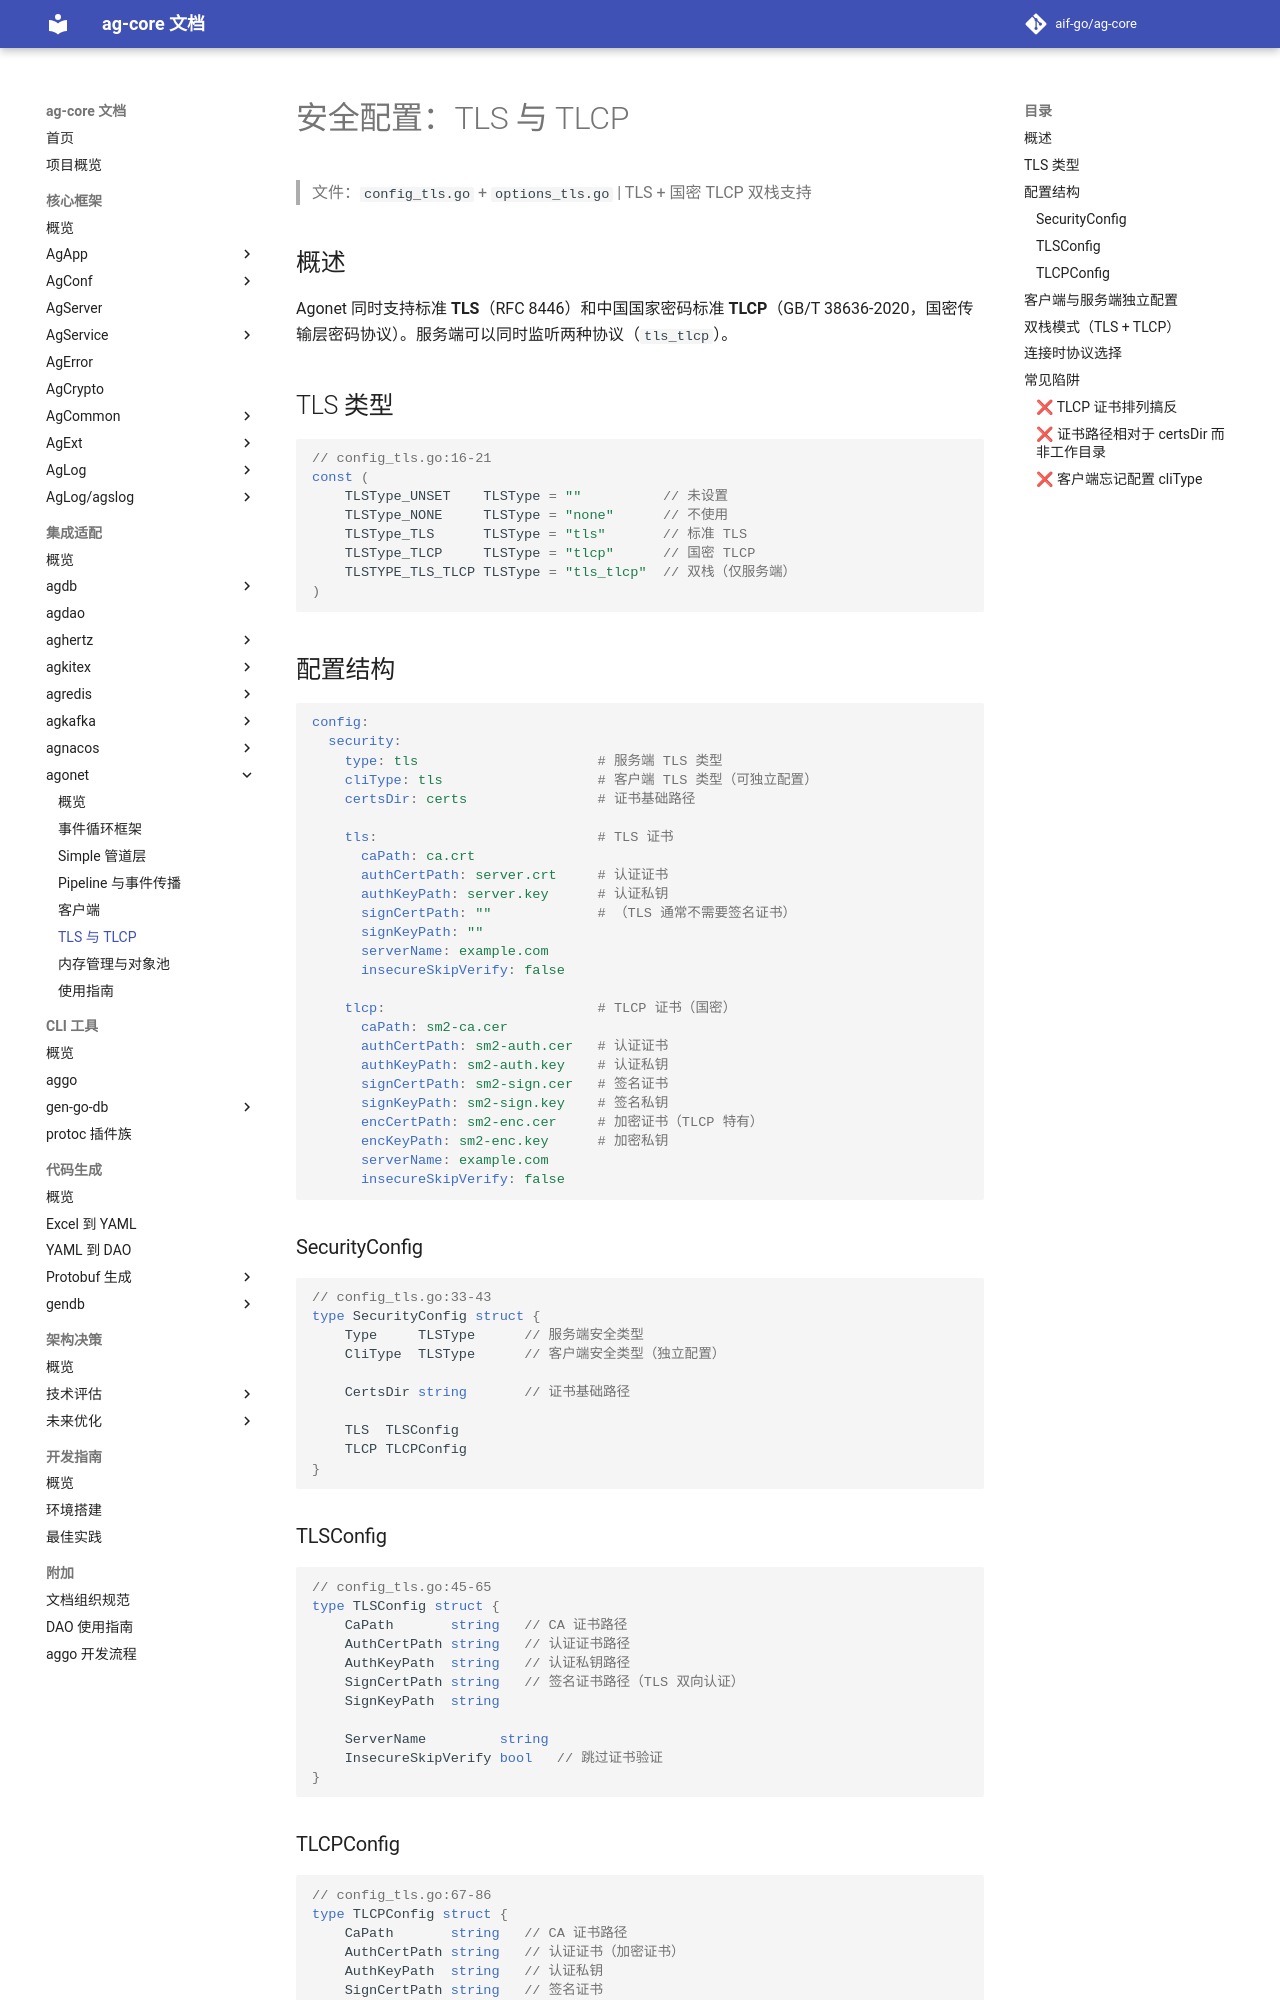

repository: aif-go/ag-core-docs · page: 集成适配/agonet/05-安全配置-TLS与TLCP/index.html · generator: mkdocs

---
tags:
  - ag-core
  - agonet
  - tls
  - tlcp
  - security
  - architecture
---

# 安全配置：TLS 与 TLCP

> 文件：`config_tls.go` + `options_tls.go` | TLS + 国密 TLCP 双栈支持

## 概述

Agonet 同时支持标准 **TLS**（RFC 8446）和中国国家密码标准 **TLCP**（GB/T 38636-2020，国密传输层密码协议）。服务端可以同时监听两种协议（`tls_tlcp`）。

## TLS 类型

```go
// config_tls.go:16-21
const (
    TLSType_UNSET    TLSType = ""          // 未设置
    TLSType_NONE     TLSType = "none"      // 不使用
    TLSType_TLS      TLSType = "tls"       // 标准 TLS
    TLSType_TLCP     TLSType = "tlcp"      // 国密 TLCP
    TLSTYPE_TLS_TLCP TLSType = "tls_tlcp"  // 双栈（仅服务端）
)
```

## 配置结构

```yaml
config:
  security:
    type: tls                      # 服务端 TLS 类型
    cliType: tls                   # 客户端 TLS 类型（可独立配置）
    certsDir: certs                # 证书基础路径

    tls:                           # TLS 证书
      caPath: ca.crt
      authCertPath: server.crt     # 认证证书
      authKeyPath: server.key      # 认证私钥
      signCertPath: ""             # （TLS 通常不需要签名证书）
      signKeyPath: ""
      serverName: example.com
      insecureSkipVerify: false

    tlcp:                          # TLCP 证书（国密）
      caPath: sm2-ca.cer
      authCertPath: sm2-auth.cer   # 认证证书
      authKeyPath: sm2-auth.key    # 认证私钥
      signCertPath: sm2-sign.cer   # 签名证书
      signKeyPath: sm2-sign.key    # 签名私钥
      encCertPath: sm2-enc.cer     # 加密证书（TLCP 特有）
      encKeyPath: sm2-enc.key      # 加密私钥
      serverName: example.com
      insecureSkipVerify: false
```

### SecurityConfig

```go
// config_tls.go:33-43
type SecurityConfig struct {
    Type     TLSType      // 服务端安全类型
    CliType  TLSType      // 客户端安全类型（独立配置）

    CertsDir string       // 证书基础路径

    TLS  TLSConfig
    TLCP TLCPConfig
}
```
